Image classification data set "LabVirtualPlant" (jsjnrxx2001/LabVirtualPlant on GitHub). Class labels (7): batol gourd healthy, cashew healthy, corn healthy, lemon healthy, papaya healthy, tomato healthy, zucchini healthy.

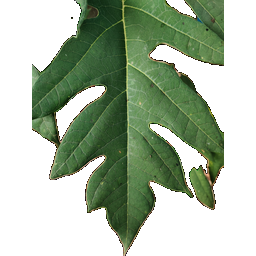
Label: papaya healthy

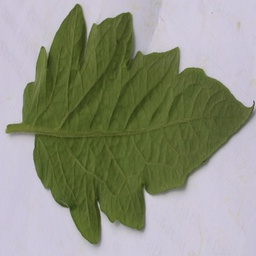
Label: tomato healthy

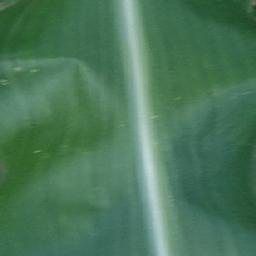
Label: corn healthy

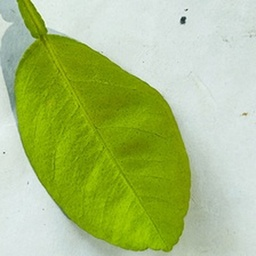
Label: lemon healthy

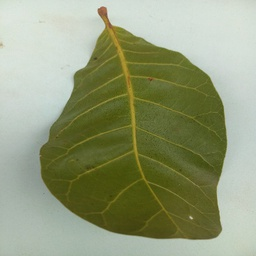
Label: cashew healthy

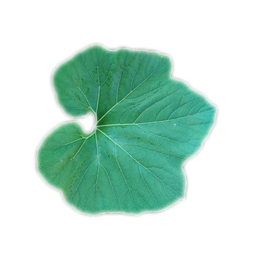
Label: batol gourd healthy
